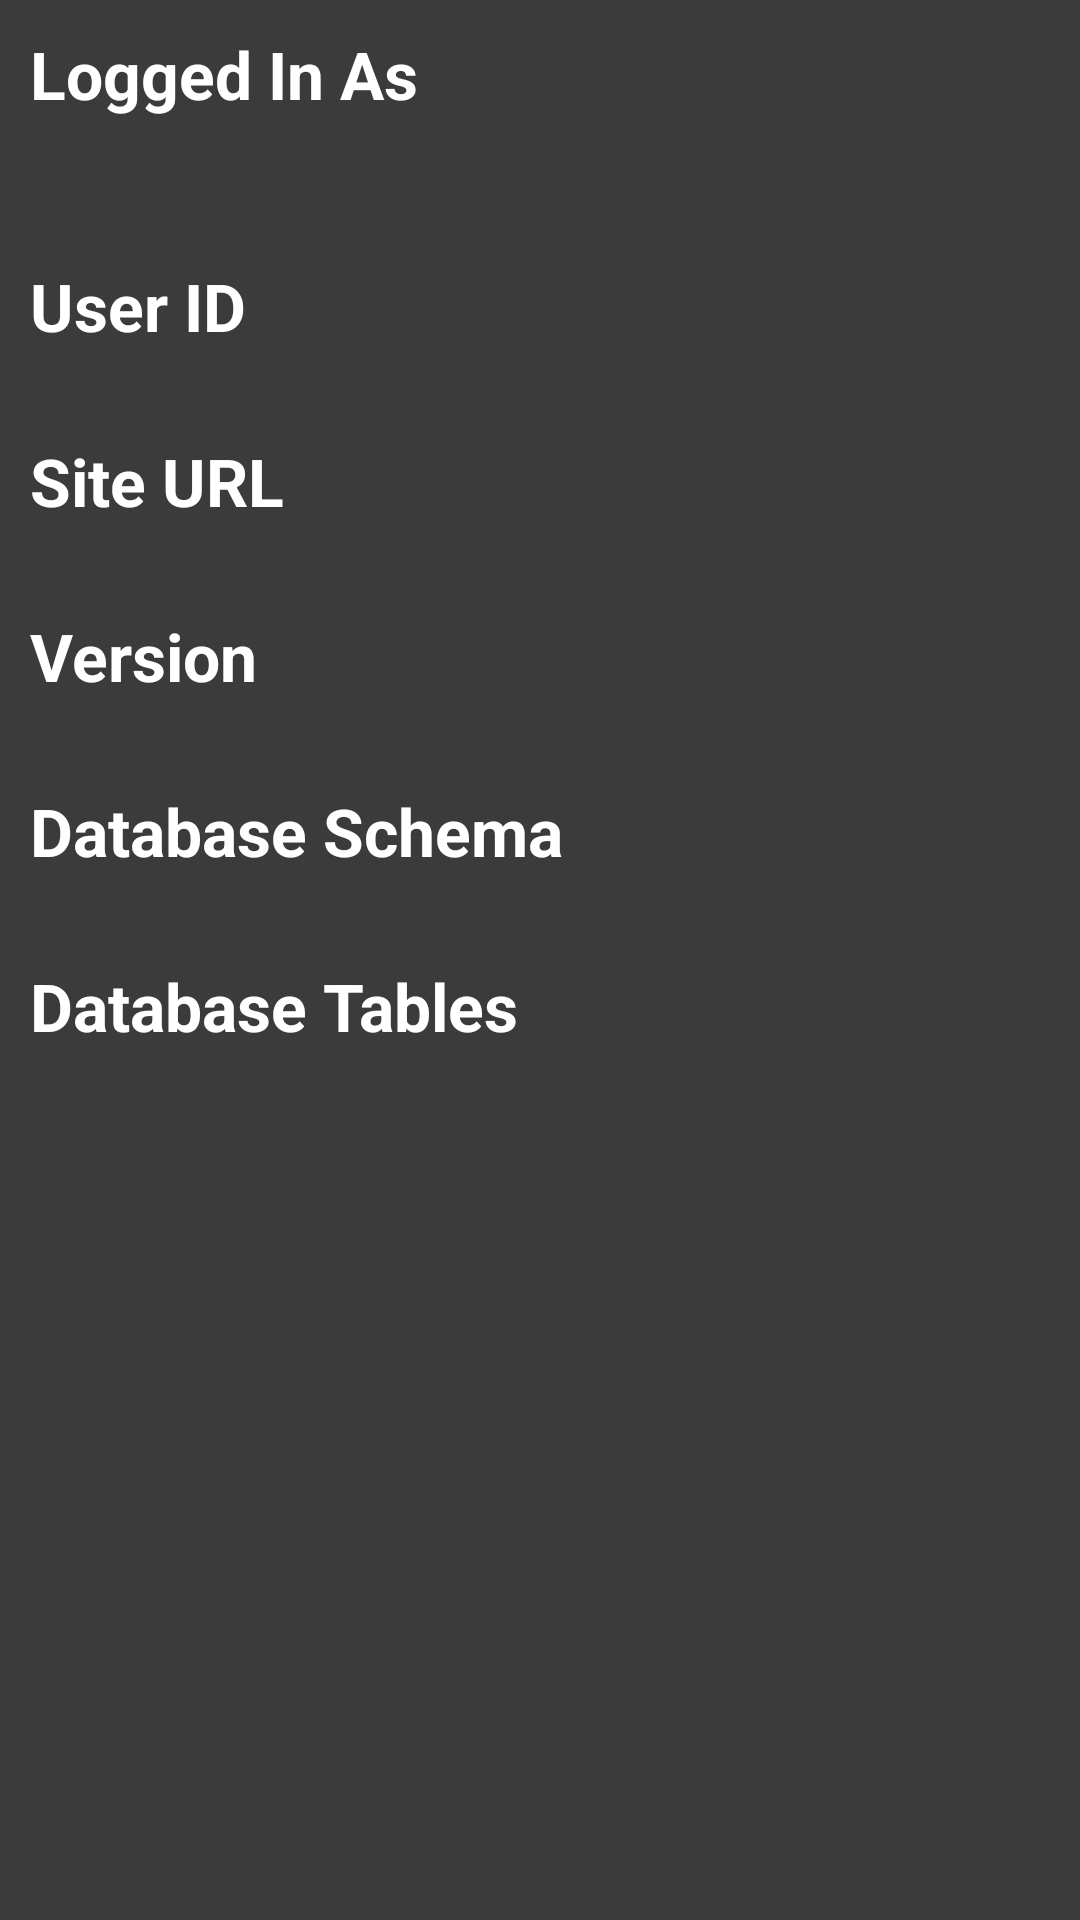

Reconstruct the res/layout file that produces this screen, plus the resources it refers to.
<!-- AndroidManifest.xml: fallback theme Theme.MaterialComponents.DayNight.NoActionBar -->
<!-- res/layout/about.xml -->
<?xml version="1.0" encoding="utf-8"?>
<ScrollView xmlns:android="http://schemas.android.com/apk/res/android"
    android:layout_width="match_parent"
    android:layout_height="match_parent"
    android:background="#3b3b3b" >

    <LinearLayout
        android:layout_width="match_parent"
        android:layout_height="match_parent"
        android:orientation="vertical"
        android:padding="10dip" >

        <TextView
            android:layout_width="match_parent"
            android:layout_height="wrap_content"
            android:text="Logged In As"
            android:textSize="22sp"
            android:textStyle="bold"
            android:textColor="#ffffff" />

        <TextView
            android:id="@+id/user_name"
            android:layout_width="match_parent"
            android:layout_height="wrap_content" />

        <TextView
            android:id="@+id/user_email"
            android:layout_width="match_parent"
            android:layout_height="wrap_content"
            android:layout_marginBottom="10dip" />

        <TextView
            android:layout_width="match_parent"
            android:layout_height="wrap_content"
            android:text="User ID"
            android:textSize="22sp"
            android:textStyle="bold"
            android:textColor="#ffffff" />

        <TextView
            android:id="@+id/user_id"
            android:layout_width="match_parent"
            android:layout_height="wrap_content"
            android:layout_marginBottom="10dip" />

        <TextView
            android:layout_width="match_parent"
            android:layout_height="wrap_content"
            android:text="Site URL"
            android:textSize="22sp"
            android:textStyle="bold"
            android:textColor="#ffffff" />

        <TextView
            android:id="@+id/user_site_url"
            android:layout_width="match_parent"
            android:layout_height="wrap_content"
            android:layout_marginBottom="10dip" />

        <TextView
            android:layout_width="match_parent"
            android:layout_height="wrap_content"
            android:text="Version"
            android:textSize="22sp"
            android:textStyle="bold"
            android:textColor="#ffffff" />

        <TextView
            android:id="@+id/app_version"
            android:layout_width="match_parent"
            android:layout_height="wrap_content"
            android:layout_marginBottom="10dip" />

        <TextView
            android:layout_width="match_parent"
            android:layout_height="wrap_content"
            android:text="Database Schema"
            android:textSize="22sp"
            android:textStyle="bold"
            android:textColor="#ffffff" />

        <TextView
            android:id="@+id/database_version"
            android:layout_width="match_parent"
            android:layout_height="wrap_content"
            android:layout_marginBottom="10dip" />

        <TextView
            android:layout_width="match_parent"
            android:layout_height="wrap_content"
            android:text="Database Tables"
            android:textSize="22sp"
            android:textStyle="bold"
            android:textColor="#ffffff" />

        <TextView
            android:id="@+id/database_tables"
            android:layout_width="match_parent"
            android:layout_height="wrap_content"
            android:layout_marginBottom="10dip" />

    </LinearLayout>

</ScrollView>
<!-- resources referenced by this layout -->
<resources>

</resources>
